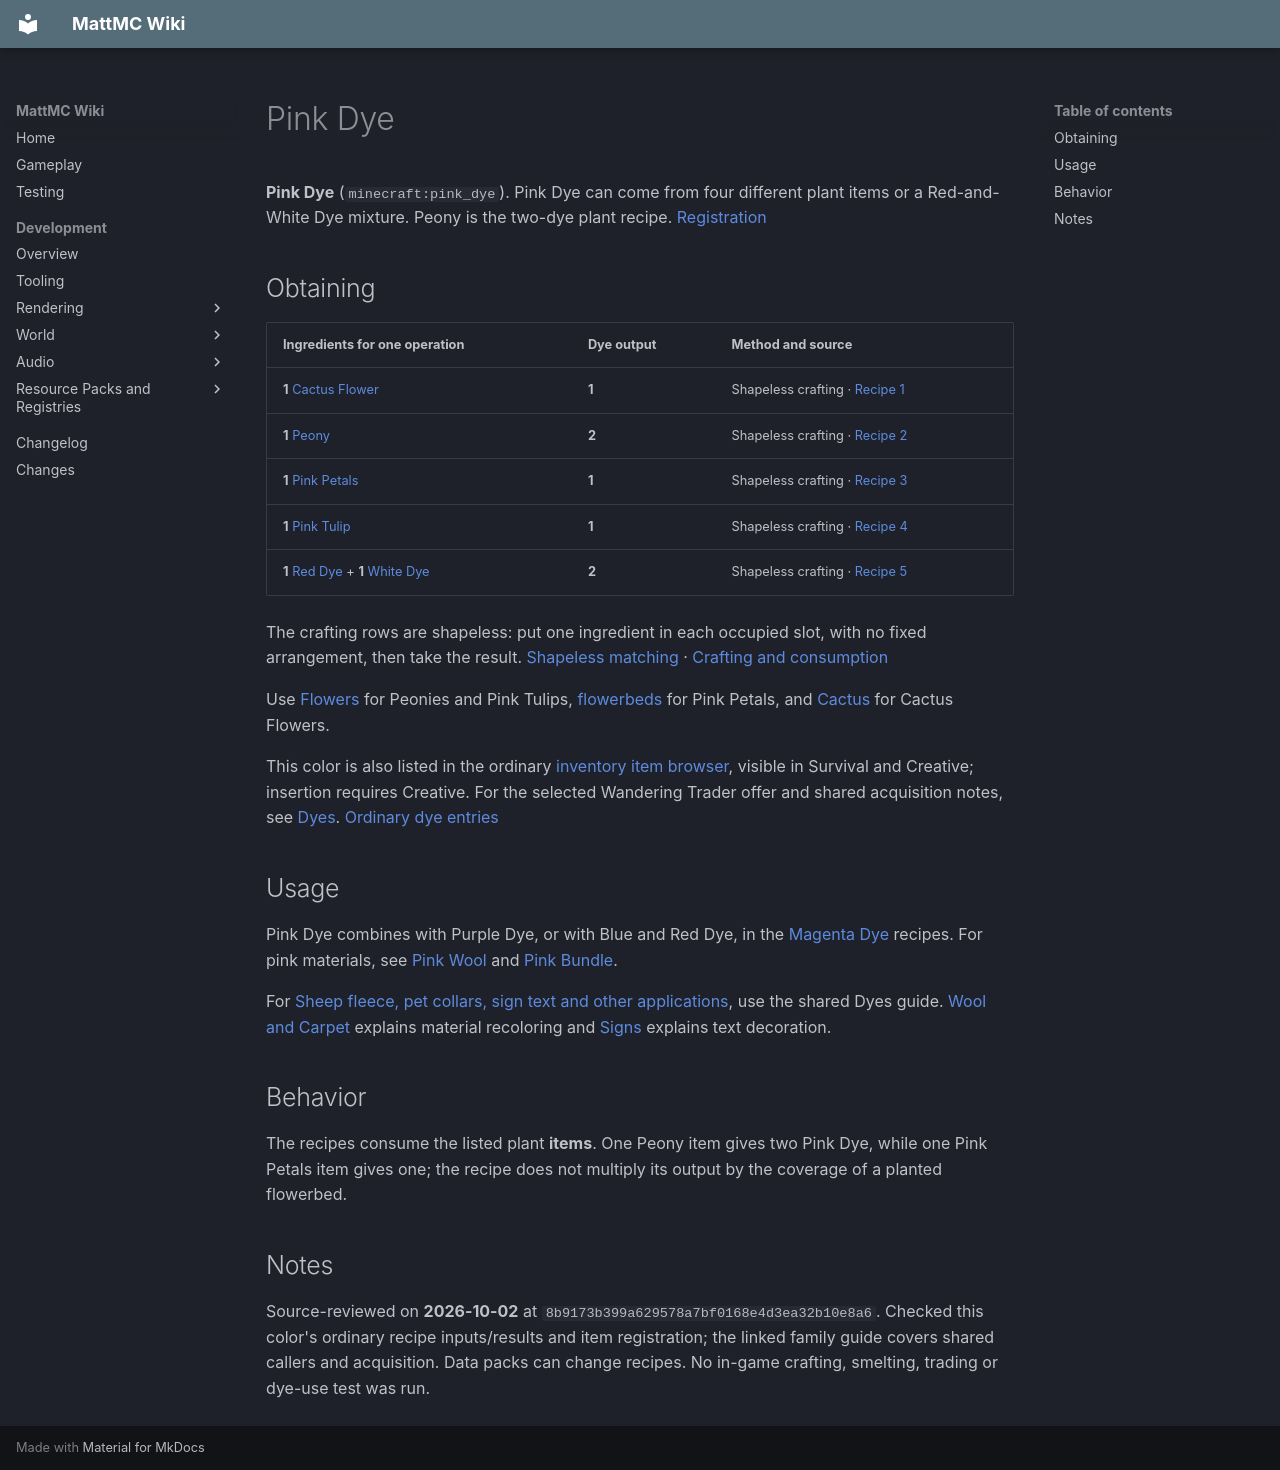

repository: HungLo2020/MattMC · page: gameplay/items/PinkDye/index.html · generator: mkdocs

# Pink Dye

**Pink Dye** (`minecraft:pink_dye`). Pink Dye can come from four different plant items or a Red-and-White Dye mixture. Peony is the two-dye plant recipe. [Registration]

## Obtaining

| Ingredients for one operation | Dye output | Method and source |
| --- | --- | --- |
| **1** [Cactus Flower](CactusFlower.md) | **1** | Shapeless crafting · [Recipe 1] |
| **1** [Peony](Peony.md) | **2** | Shapeless crafting · [Recipe 2] |
| **1** [Pink Petals](PinkPetals.md) | **1** | Shapeless crafting · [Recipe 3] |
| **1** [Pink Tulip](PinkTulip.md) | **1** | Shapeless crafting · [Recipe 4] |
| **1** [Red Dye](RedDye.md) + **1** [White Dye](WhiteDye.md) | **2** | Shapeless crafting · [Recipe 5] |

The crafting rows are shapeless: put one ingredient in each occupied slot, with no fixed arrangement, then take the result. [Shapeless matching] · [Crafting and consumption]

Use [Flowers](../blocks/Flowers.md) for Peonies and Pink Tulips, [flowerbeds](../blocks/FlowerbedsAndLeafLitter.md#pink-petals) for Pink Petals, and [Cactus](../blocks/Cactus.md) for Cactus Flowers.

This color is also listed in the ordinary [inventory item browser](../mechanics/InventoryBrowser.md), visible in Survival and Creative; insertion requires Creative. For the selected Wandering Trader offer and shared acquisition notes, see [Dyes](Dyes.md#browser-and-trading). [Ordinary dye entries]

## Usage

Pink Dye combines with Purple Dye, or with Blue and Red Dye, in the [Magenta Dye](MagentaDye.md) recipes. For pink materials, see [Pink Wool](PinkWool.md) and [Pink Bundle](PinkBundle.md).

For [Sheep fleece, pet collars, sign text and other applications](Dyes.md#choosing-how-to-apply-a-dye), use the shared Dyes guide. [Wool and Carpet](../blocks/WoolAndCarpet.md) explains material recoloring and [Signs](../blocks/Signs.md#dye-glow-ink-and-wax) explains text decoration.

## Behavior

The recipes consume the listed plant **items**. One Peony item gives two Pink Dye, while one Pink Petals item gives one; the recipe does not multiply its output by the coverage of a planted flowerbed.

## Notes

Source-reviewed on **2026-10-02** at `8b9173b399a629578a7bf0168e4d3ea32b10e8a6`. Checked this color's ordinary recipe inputs/results and item registration; the linked family guide covers shared callers and acquisition. Data packs can change recipes. No in-game crafting, smelting, trading or dye-use test was run.

[Recipe 1]: https://github.com/HungLo2020/MattMC/blob/8b9173b399a629578a7bf0168e4d3ea32b10e8a6/src/main/resources/data/minecraft/recipe/crafting/pink_dye_from_cactus_flower.json
[Recipe 2]: https://github.com/HungLo2020/MattMC/blob/8b9173b399a629578a7bf0168e4d3ea32b10e8a6/src/main/resources/data/minecraft/recipe/crafting/pink_dye_from_peony.json
[Recipe 3]: https://github.com/HungLo2020/MattMC/blob/8b9173b399a629578a7bf0168e4d3ea32b10e8a6/src/main/resources/data/minecraft/recipe/crafting/pink_dye_from_pink_petals.json
[Recipe 4]: https://github.com/HungLo2020/MattMC/blob/8b9173b399a629578a7bf0168e4d3ea32b10e8a6/src/main/resources/data/minecraft/recipe/crafting/pink_dye_from_pink_tulip.json
[Recipe 5]: https://github.com/HungLo2020/MattMC/blob/8b9173b399a629578a7bf0168e4d3ea32b10e8a6/src/main/resources/data/minecraft/recipe/crafting/pink_dye_from_red_white_dye.json
[Registration]: https://github.com/HungLo2020/MattMC/blob/8b9173b399a629578a7bf0168e4d3ea32b10e8a6/src/main/java/net/minecraft/world/item/Items.java#L1695-L1710
[Crafting and consumption]: https://github.com/HungLo2020/MattMC/blob/8b9173b399a629578a7bf0168e4d3ea32b10e8a6/src/main/java/net/minecraft/world/inventory/ResultSlot.java#L82-L110
[Shapeless matching]: https://github.com/HungLo2020/MattMC/blob/8b9173b399a629578a7bf0168e4d3ea32b10e8a6/src/main/java/net/minecraft/world/item/crafting/ShapelessRecipe.java#L58-L69
[Ordinary dye entries]: https://github.com/HungLo2020/MattMC/blob/8b9173b399a629578a7bf0168e4d3ea32b10e8a6/src/main/java/net/minecraft/world/item/CreativeModeTabs.java#L1855-L1870
